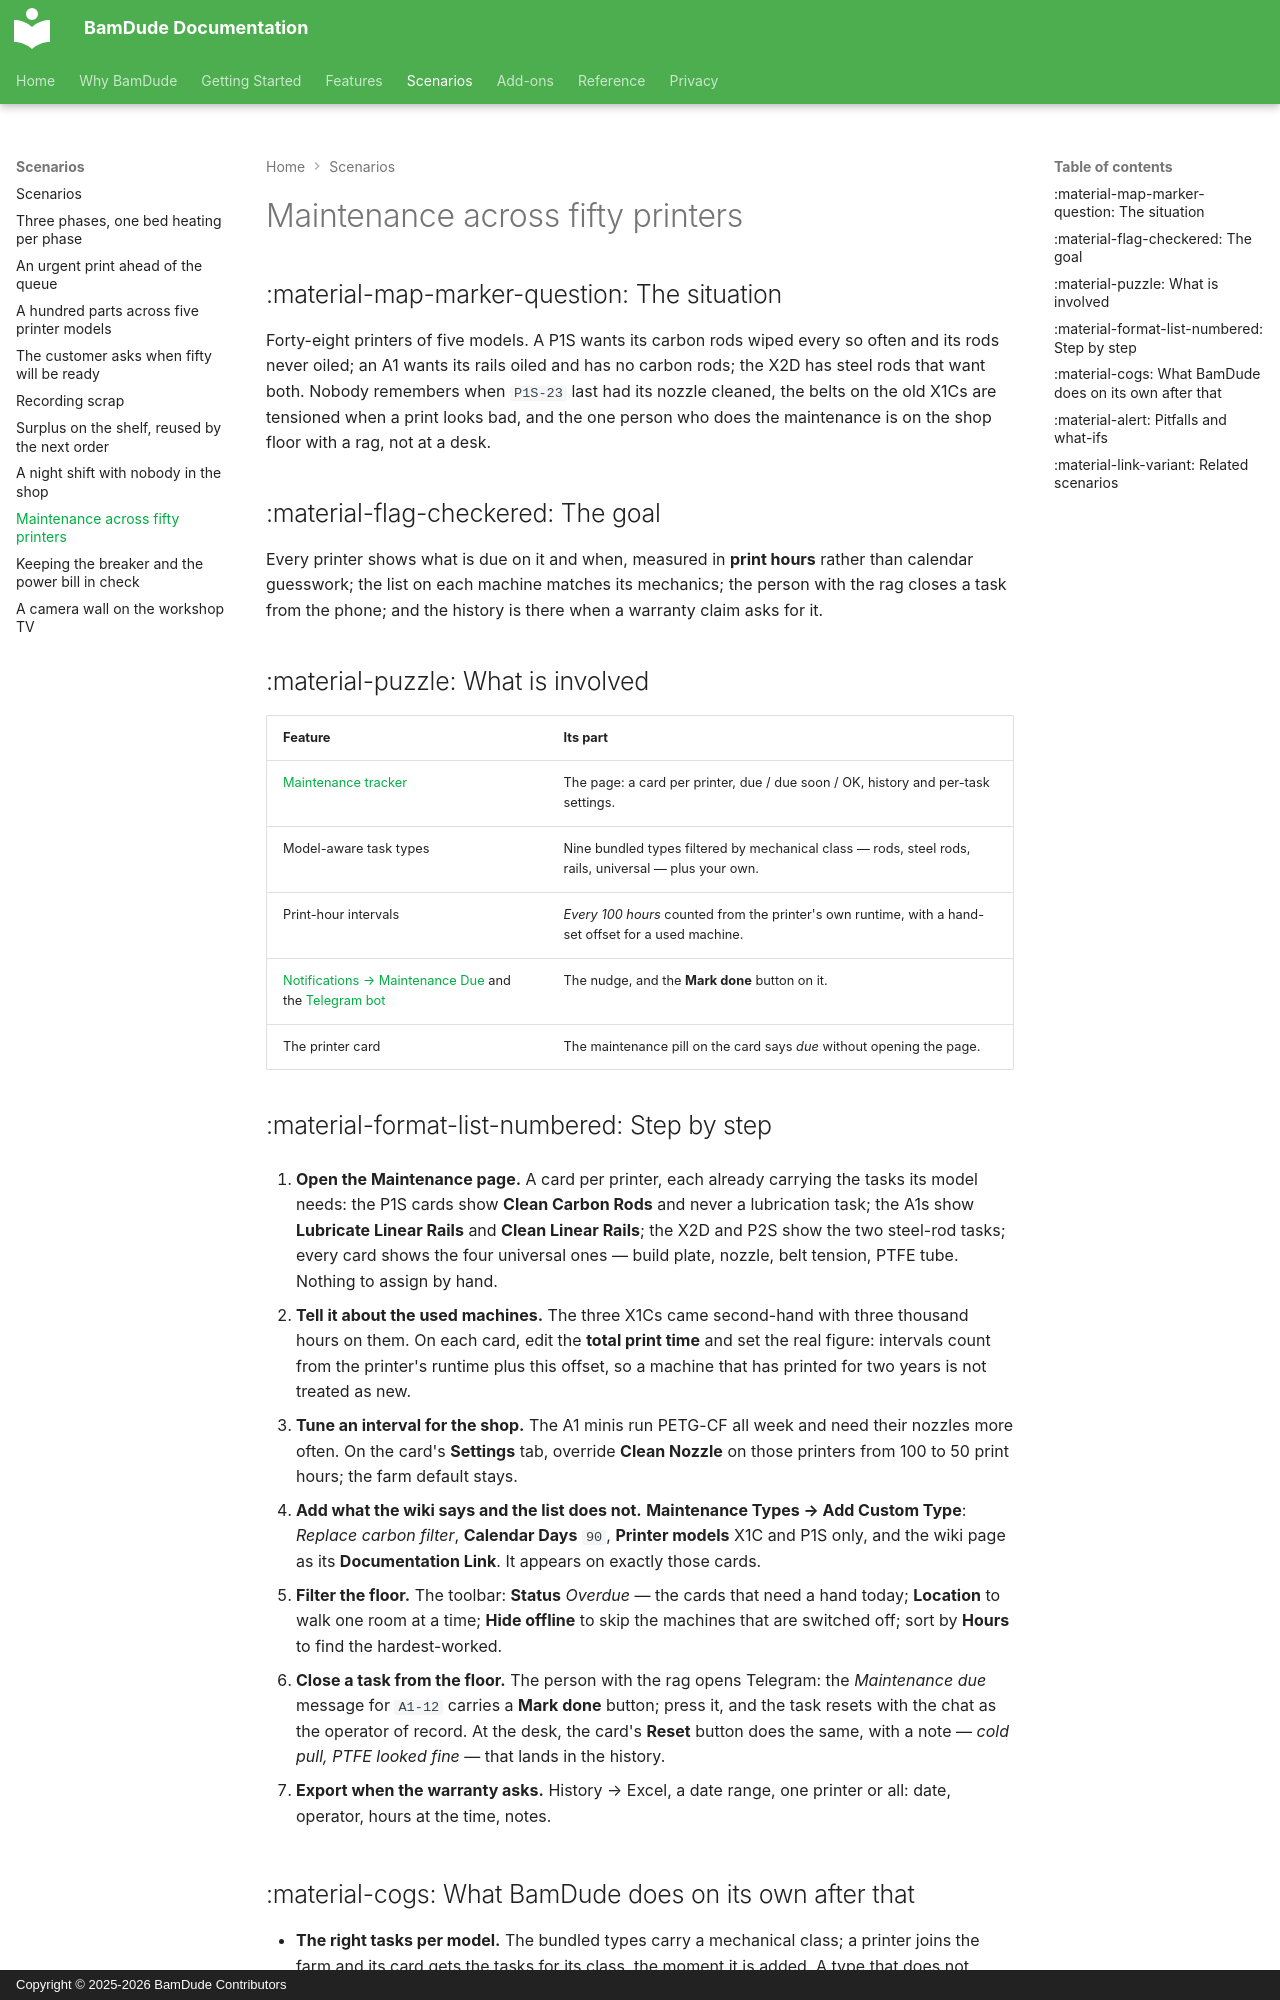

repository: kainpl/docs.bamdude.top · page: scenarios/maintenance-at-scale/index.html · generator: mkdocs · copyright: Copyright © 2025-2026 BamDude Contributors

---
title: Maintenance across fifty printers
description: Nine task types that know which machine has rods and which has rails, intervals in print hours, and a Telegram button for the person holding the grease
---

# Maintenance across fifty printers

## :material-map-marker-question: The situation

Forty-eight printers of five models. A P1S wants its carbon rods wiped every so often and its rods never oiled; an A1 wants its rails oiled and has no carbon rods; the X2D has steel rods that want both. Nobody remembers when `P1S-23` last had its nozzle cleaned, the belts on the old X1Cs are tensioned when a print looks bad, and the one person who does the maintenance is on the shop floor with a rag, not at a desk.

## :material-flag-checkered: The goal

Every printer shows what is due on it and when, measured in **print hours** rather than calendar guesswork; the list on each machine matches its mechanics; the person with the rag closes a task from the phone; and the history is there when a warranty claim asks for it.

## :material-puzzle: What is involved

| Feature | Its part |
|---|---|
| [Maintenance tracker](../features/maintenance.md) | The page: a card per printer, due / due soon / OK, history and per-task settings. |
| Model-aware task types | Nine bundled types filtered by mechanical class — rods, steel rods, rails, universal — plus your own. |
| Print-hour intervals | *Every 100 hours* counted from the printer's own runtime, with a hand-set offset for a used machine. |
| [Notifications → Maintenance Due](../features/notifications.md) and the [Telegram bot](../features/telegram-bot.md) | The nudge, and the **Mark done** button on it. |
| The printer card | The maintenance pill on the card says *due* without opening the page. |

## :material-format-list-numbered: Step by step

1. **Open the Maintenance page.** A card per printer, each already carrying the tasks its model needs: the P1S cards show **Clean Carbon Rods** and never a lubrication task; the A1s show **Lubricate Linear Rails** and **Clean Linear Rails**; the X2D and P2S show the two steel-rod tasks; every card shows the four universal ones — build plate, nozzle, belt tension, PTFE tube. Nothing to assign by hand.

2. **Tell it about the used machines.** The three X1Cs came second-hand with three thousand hours on them. On each card, edit the **total print time** and set the real figure: intervals count from the printer's runtime plus this offset, so a machine that has printed for two years is not treated as new.

3. **Tune an interval for the shop.** The A1 minis run PETG-CF all week and need their nozzles more often. On the card's **Settings** tab, override **Clean Nozzle** on those printers from 100 to 50 print hours; the farm default stays.

4. **Add what the wiki says and the list does not.** **Maintenance Types → Add Custom Type**: *Replace carbon filter*, **Calendar Days** `90`, **Printer models** X1C and P1S only, and the wiki page as its **Documentation Link**. It appears on exactly those cards.

5. **Filter the floor.** The toolbar: **Status** *Overdue* — the cards that need a hand today; **Location** to walk one room at a time; **Hide offline** to skip the machines that are switched off; sort by **Hours** to find the hardest-worked.

6. **Close a task from the floor.** The person with the rag opens Telegram: the *Maintenance due* message for `A1-12` carries a **Mark done** button; press it, and the task resets with the chat as the operator of record. At the desk, the card's **Reset** button does the same, with a note — *cold pull, PTFE looked fine* — that lands in the history.

7. **Export when the warranty asks.** History → Excel, a date range, one printer or all: date, operator, hours at the time, notes.
